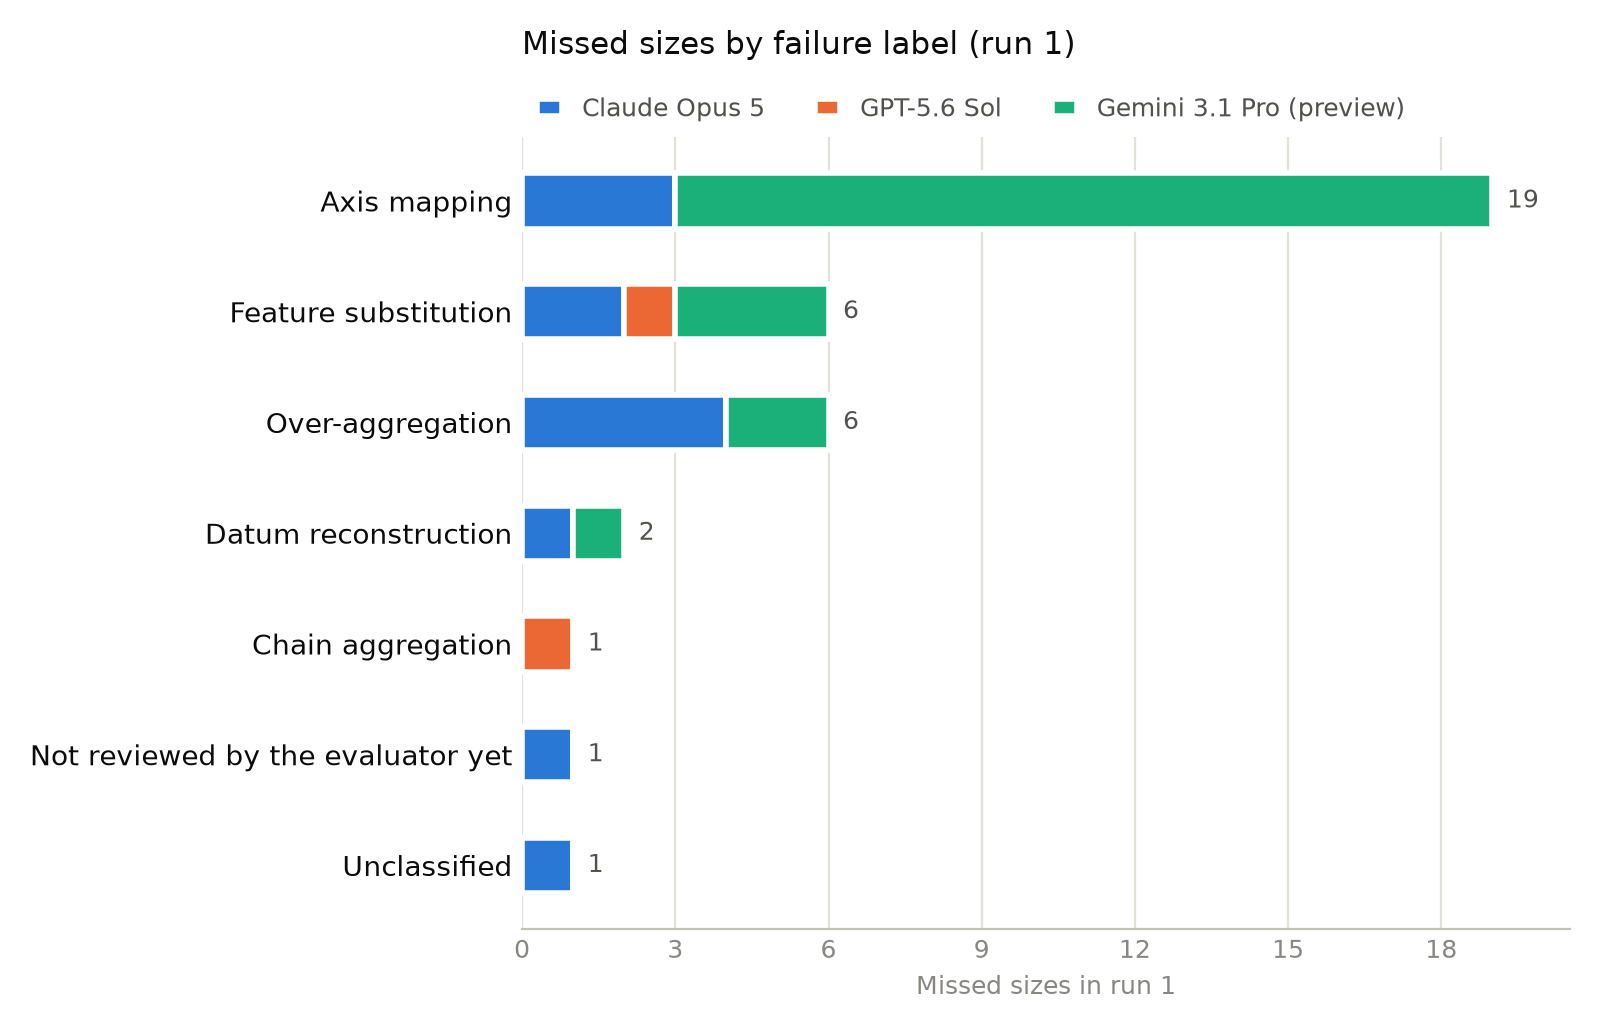

Source data for this figure (header and first rows):
label, Claude Opus 5, GPT-5.6 Sol, Gemini 3.1 Pro (preview), total
Axis mapping, 3, 0, 16, 19
Chain aggregation, 0, 1, 0, 1
Datum reconstruction, 1, 0, 1, 2
Feature substitution, 2, 1, 3, 6
Not reviewed by the evaluator yet, 1, 0, 0, 1
Over-aggregation, 4, 0, 2, 6
Unclassified, 1, 0, 0, 1
